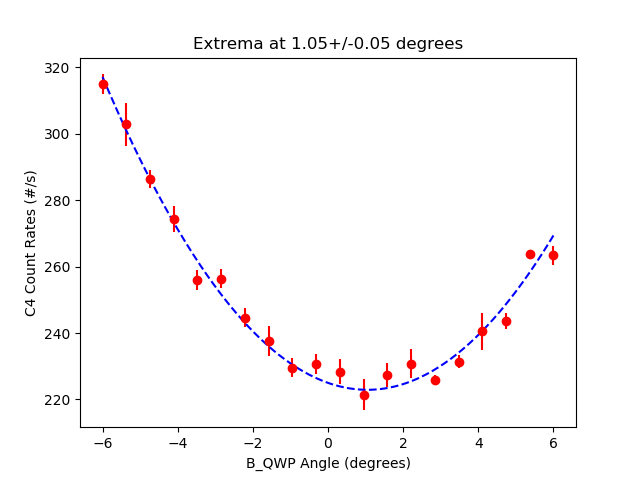

Values plotted in this chart, from the file beside it:
start, stop, num_samp, samp_period, C_UV_HWP, C_QP, C_PCC, B_C_HWP, B_C_QWP, B_HWP, B_QWP, A_HWP, A_QWP, A, B, Ap, Bp, C4, C5, C6, C7, A_SEM, B_SEM, Ap_SEM
2024-07-17_08-20-20, 2024-07-17_08-20-35, 5, 3, -0.003355, -0.002511, 3.995, 0.007454, 11.11, 0.001287, -6, 45, -0.001962, 50600, 9570, 0.0, 22531, 314.9, 0.0, 1475, 0.0, 76.86, 21.69, 0.0
2024-07-17_08-20-36, 2024-07-17_08-20-51, 5, 3, -0.003355, -0.002511, 3.995, 0.007454, 11.11, 0.001287, -5.368, 45, -0.001962, 50565, 9314, 0.0, 22655, 302.8, 0.0, 1485, 0.0, 28.37, 25.3, 0.0
2024-07-17_08-20-52, 2024-07-17_08-21-07, 5, 3, -0.003355, -0.002511, 3.995, 0.007454, 11.11, 0.001287, -4.736, 45, -0.001962, 50603, 9122, 0.0, 22676, 286.3, 0.0, 1476, 0.0, 45.4, 27.73, 0.0
2024-07-17_08-21-08, 2024-07-17_08-21-23, 5, 3, -0.003355, -0.002511, 3.995, 0.007454, 11.11, 0.001287, -4.105, 45, -0.001962, 50493, 8948, 0.0, 22813, 274.4, 0.0, 1475, 0.0, 78.55, 24.67, 0.0
2024-07-17_08-21-24, 2024-07-17_08-21-40, 5, 3, -0.003355, -0.002511, 3.995, 0.007454, 11.11, 0.001287, -3.473, 45, -0.001962, 50601, 8782, 0.0, 22861, 256.0, 0.0, 1490, 0.0, 16.2, 10.86, 0.0
2024-07-17_08-21-40, 2024-07-17_08-21-56, 5, 3, -0.003355, -0.002511, 3.995, 0.007454, 11.11, 0.001287, -2.841, 45, -0.001962, 50595, 8648, 0.0, 22854, 256.4, 0.0, 1496, 0.0, 78.67, 16.82, 0.0
2024-07-17_08-21-56, 2024-07-17_08-22-12, 5, 3, -0.003355, -0.002511, 3.995, 0.007454, 11.11, 0.001287, -2.21, 45, -0.001962, 50420, 8536, 0.0, 22938, 244.6, 0.0, 1485, 0.0, 69.58, 19.22, 0.0
2024-07-17_08-22-13, 2024-07-17_08-22-28, 5, 3, -0.003355, -0.002511, 3.995, 0.007454, 11.11, 0.001287, -1.579, 45, -0.001962, 50497, 8455, 0.0, 22964, 237.5, 0.0, 1508, 0.0, 49.37, 36.76, 0.0
2024-07-17_08-22-29, 2024-07-17_08-22-44, 5, 3, -0.003355, -0.002511, 3.995, 0.007454, 11.11, 0.001287, -0.9468, 45, -0.001962, 50456, 8337, 0.0, 23009, 229.6, 0.0, 1508, 0.0, 36.44, 17.3, 0.0
2024-07-17_08-22-45, 2024-07-17_08-23-00, 5, 3, -0.003355, -0.002511, 3.995, 0.007454, 11.11, 0.001287, -0.3154, 45, -0.001962, 50498, 8341, 0.0, 23034, 230.6, 0.0, 1516, 0.0, 79.7, 32.97, 0.0
2024-07-17_08-23-01, 2024-07-17_08-23-16, 5, 3, -0.003355, -0.002511, 3.995, 0.007454, 11.11, 0.001287, 0.3165, 45, -0.001962, 50411, 8286, 0.0, 23040, 228.4, 0.0, 1506, 0.0, 67.63, 24.59, 0.0
2024-07-17_08-23-17, 2024-07-17_08-23-32, 5, 3, -0.003355, -0.002511, 3.995, 0.007454, 11.11, 0.001287, 0.9479, 45, -0.001962, 50522, 8249, 0.0, 22974, 221.5, 0.0, 1514, 0.0, 55.49, 16.61, 0.0
2024-07-17_08-23-33, 2024-07-17_08-23-48, 5, 3, -0.003355, -0.002511, 3.995, 0.007454, 11.11, 0.001287, 1.579, 45, -0.001962, 50477, 8243, 0.0, 23004, 227.5, 0.0, 1503, 0.0, 60.2, 10.32, 0.0
2024-07-17_08-23-49, 2024-07-17_08-24-05, 5, 3, -0.003355, -0.002511, 3.995, 0.007454, 11.11, 0.001287, 2.211, 45, -0.001962, 50512, 8333, 0.0, 22964, 230.8, 0.0, 1510, 0.0, 39.56, 31.54, 0.0
2024-07-17_08-24-05, 2024-07-17_08-24-21, 5, 3, -0.003355, -0.002511, 3.995, 0.007454, 11.11, 0.001287, 2.842, 45, -0.001962, 50446, 8294, 0.0, 22924, 225.8, 0.0, 1491, 0.0, 70.95, 27.05, 0.0
2024-07-17_08-24-21, 2024-07-17_08-24-37, 5, 3, -0.003355, -0.002511, 3.995, 0.007454, 11.11, 0.001287, 3.474, 45, -0.001962, 50476, 8387, 0.0, 22910, 231.4, 0.0, 1493, 0.0, 54.61, 14.07, 0.0
2024-07-17_08-24-38, 2024-07-17_08-24-53, 5, 3, -0.003355, -0.002511, 3.995, 0.007454, 11.11, 0.001287, 4.106, 45, -0.001962, 50452, 8476, 0.0, 22856, 240.5, 0.0, 1495, 0.0, 75.53, 18.86, 0.0
2024-07-17_08-24-54, 2024-07-17_08-25-10, 5, 3, -0.003355, -0.002511, 3.995, 0.007454, 11.11, 0.001287, 4.737, 45, -0.001962, 50486, 8618, 0.0, 22811, 243.6, 0.0, 1496, 0.0, 42.62, 13.05, 0.0
2024-07-17_08-25-10, 2024-07-17_08-25-26, 5, 3, -0.003355, -0.002511, 3.995, 0.007454, 11.11, 0.001287, 5.369, 45, -0.001962, 50400, 8756, 0.0, 22724, 263.7, 0.0, 1491, 0.0, 58.39, 32.71, 0.0
2024-07-17_08-25-27, 2024-07-17_08-25-42, 5, 3, -0.003355, -0.002511, 3.995, 0.007454, 11.11, 0.001287, 6, 45, -0.001962, 50429, 8859, 0.0, 22691, 263.5, 0.0, 1476, 0.0, 44.67, 30.48, 0.0
